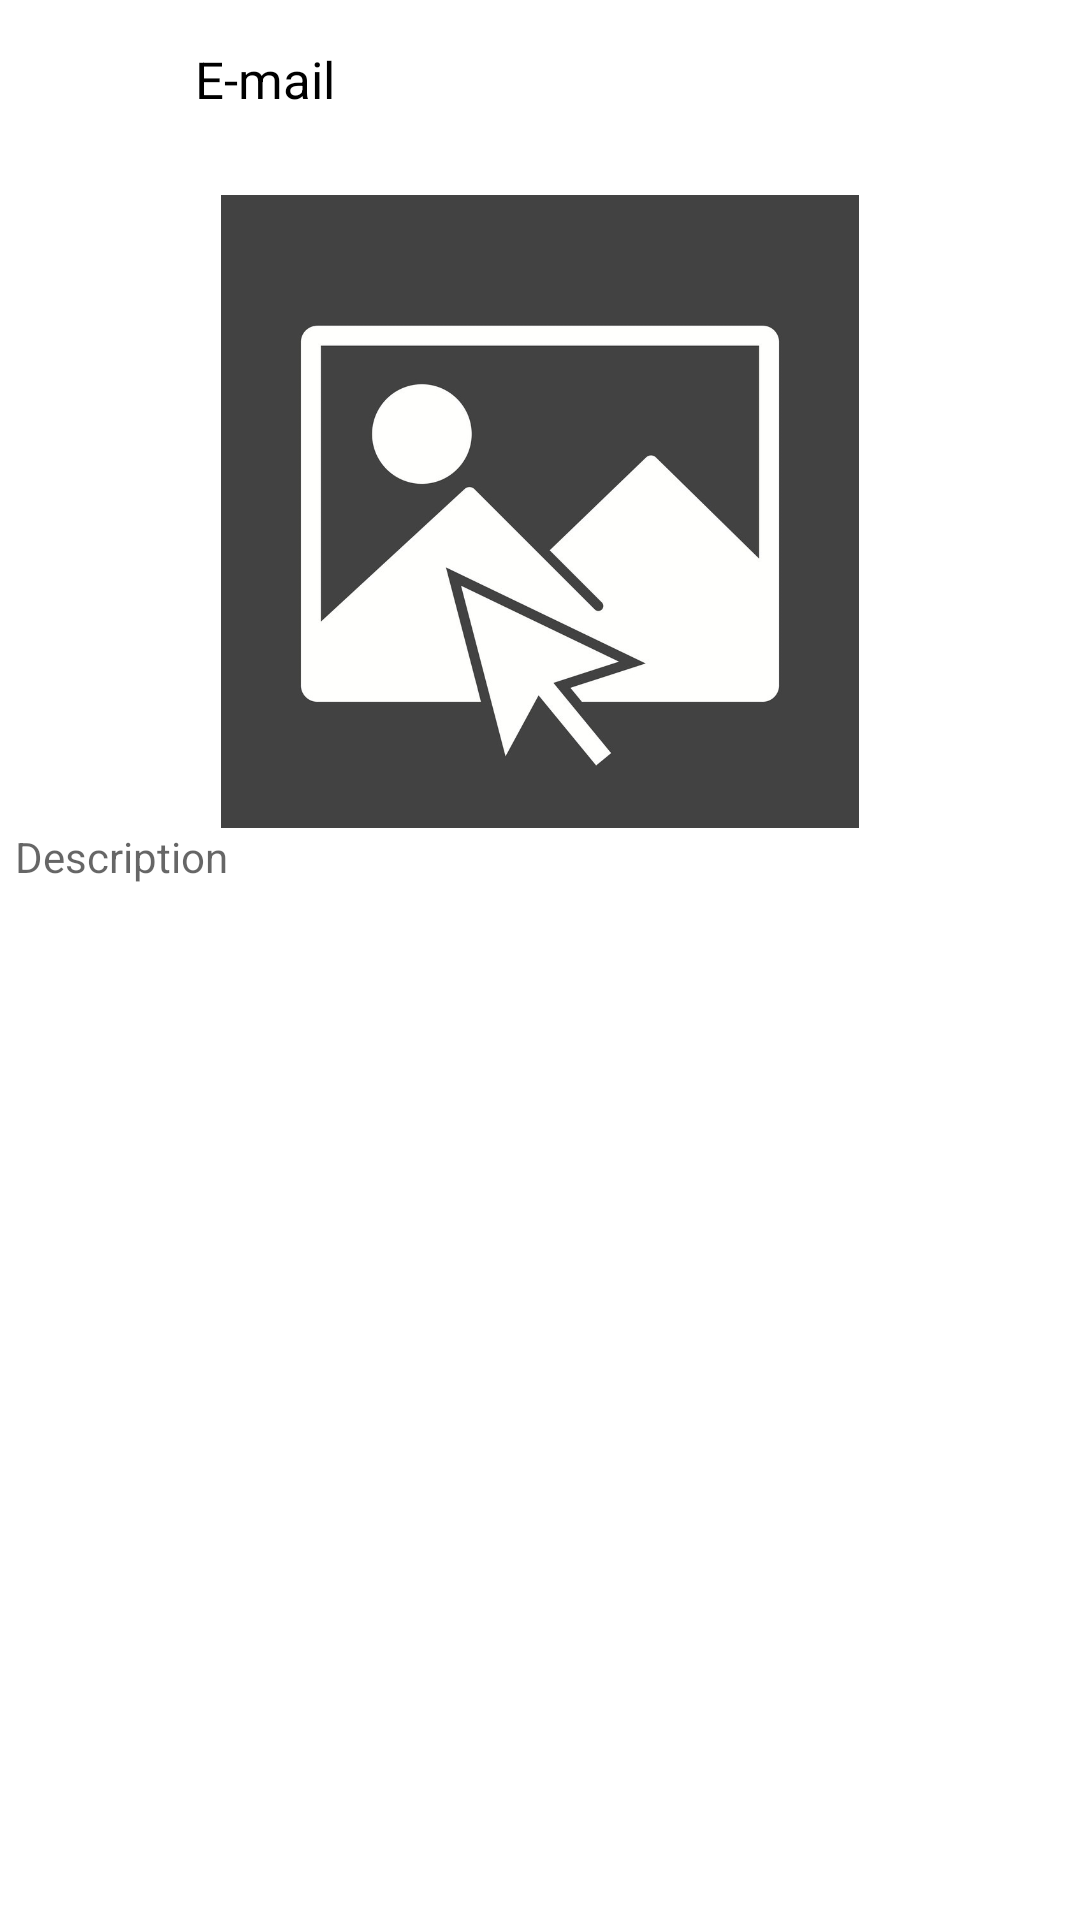

Here is an Android app screen rendered from its layout file. Give the layout XML and the strings, colors and styles it references.
<!-- AndroidManifest.xml: application theme Theme.RADICOM -->
<!-- res/layout/activity_example.xml -->
<?xml version="1.0" encoding="utf-8"?>
<RelativeLayout xmlns:android="http://schemas.android.com/apk/res/android"
    android:layout_width="match_parent"
    android:layout_height="match_parent"
    xmlns:app="http://schemas.android.com/apk/res-auto"
    android:background="@color/white"
    android:fitsSystemWindows="false">

    <LinearLayout
        android:id="@+id/my_stories"
        android:layout_width="407dp"
        android:layout_height="50dp"
        android:layout_marginStart="5dp"
        android:layout_marginTop="10dp"
        android:layout_marginEnd="5dp"
        android:layout_marginBottom="10dp"
        android:orientation="horizontal">

        <ImageView
            android:id="@+id/story_userImage"
            android:layout_width="55dp"
            android:layout_height="55dp"
            app:srcCompat="@drawable/ic_baseline_person_outline_24" />

        <LinearLayout
            android:layout_width="match_parent"
            android:layout_height="wrap_content"
            android:layout_margin="5dp"
            android:orientation="vertical">

            <TextView
                android:id="@+id/story_UserName"
                android:layout_width="match_parent"
                android:layout_height="match_parent"
                android:layout_marginBottom="3dp"
                android:text="E-mail"
                android:textColor="@color/black"
                android:textSize="17dp" />


        </LinearLayout>


    </LinearLayout>

    <LinearLayout
        android:layout_width="wrap_content"
        android:layout_height="wrap_content"
        android:background="?attr/selectableItemBackground"
        android:layout_marginStart="5dp"
        android:layout_marginTop="65dp"
        android:layout_marginEnd="5dp"
        android:layout_marginBottom="10dp"
        android:orientation="vertical">


        <ImageView
            android:id="@+id/addPostImageView"
            android:layout_width="match_parent"
            android:layout_height="211dp"
            app:srcCompat="@drawable/selectimage" />

        <TextView
            android:id="@+id/editAddText"
            android:layout_width="403dp"
            android:layout_height="200dp"
            android:ems="10"
            android:hint="Description"
            android:inputType="textPersonName" />




    </LinearLayout>






</RelativeLayout>
<!-- resources referenced by this layout -->
<resources>
  <!-- drawable selectimage: jpg bitmap (drawable-v24, 51343 bytes) -->
  <style name="Theme.RADICOM" parent="Theme.MaterialComponents.DayNight.DarkActionBar">
          
          <item name="colorPrimary">@color/purple_500</item>
          <item name="colorPrimaryVariant">@color/purple_700</item>
          <item name="colorOnPrimary">@color/white</item>
          
          <item name="colorSecondary">@color/teal_200</item>
          <item name="colorSecondaryVariant">@color/teal_700</item>
          <item name="colorOnSecondary">@color/black</item>
          
          <item name="android:statusBarColor">?attr/colorPrimaryVariant</item>
          
      </style>
  <!-- not gathered from this repository: default colours our renderer supplied (Android Studio template values) -->
  <color name="purple_500">#FF6200EE</color>
  <color name="purple_700">#FF3700B3</color>
  <color name="teal_200">#FF03DAC5</color>
  <color name="teal_700">#FF018786</color>
  <color name="black">#FF000000</color>
  <color name="white">#FFFFFFFF</color>
</resources>
